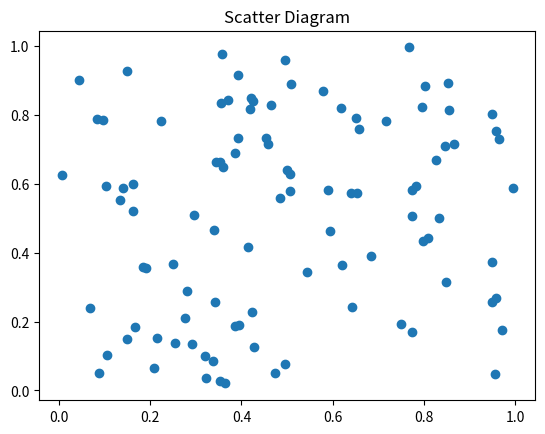

This figure's Python source:
# This works right off the bat for me
# BUT it requires matplotlib 3.2.2 and numpy version 1.19.0
# Let's use pip show to see what we have
# First I tried typing python3 to enter a Python interpreter and do pip that way, and it didn't work
# This is because pip is meant to be used in the command line, not an interactive interpreter
# Doing a regular python3 pip show mathplotlib gives the version and also a license agreement or something, a ton of info
# You can do the same for numpy

# When you need a particular version of a package, you can do:
# pip install requests~=2.2 which will install the highest version available above 2.2 , but not 3.0 or higher.

# pip install requests~=2.1.0 which will install the highest version available above 2.1.0 , but not 2.2.0 or higher.

# pip install requests>2.5.0 which will install the highest version available above 2.5.0 .

# pip install “requests>2.4.0,<2.6.0” which will install the highest version available above 2.4.0 , but lower than 2.6.0 .

import numpy as np
import matplotlib.pyplot as plt


x = np.random.rand(100)
y = np.random.rand(100)
plt.scatter(x, y)
plt.title('Scatter Diagram')
plt.show()